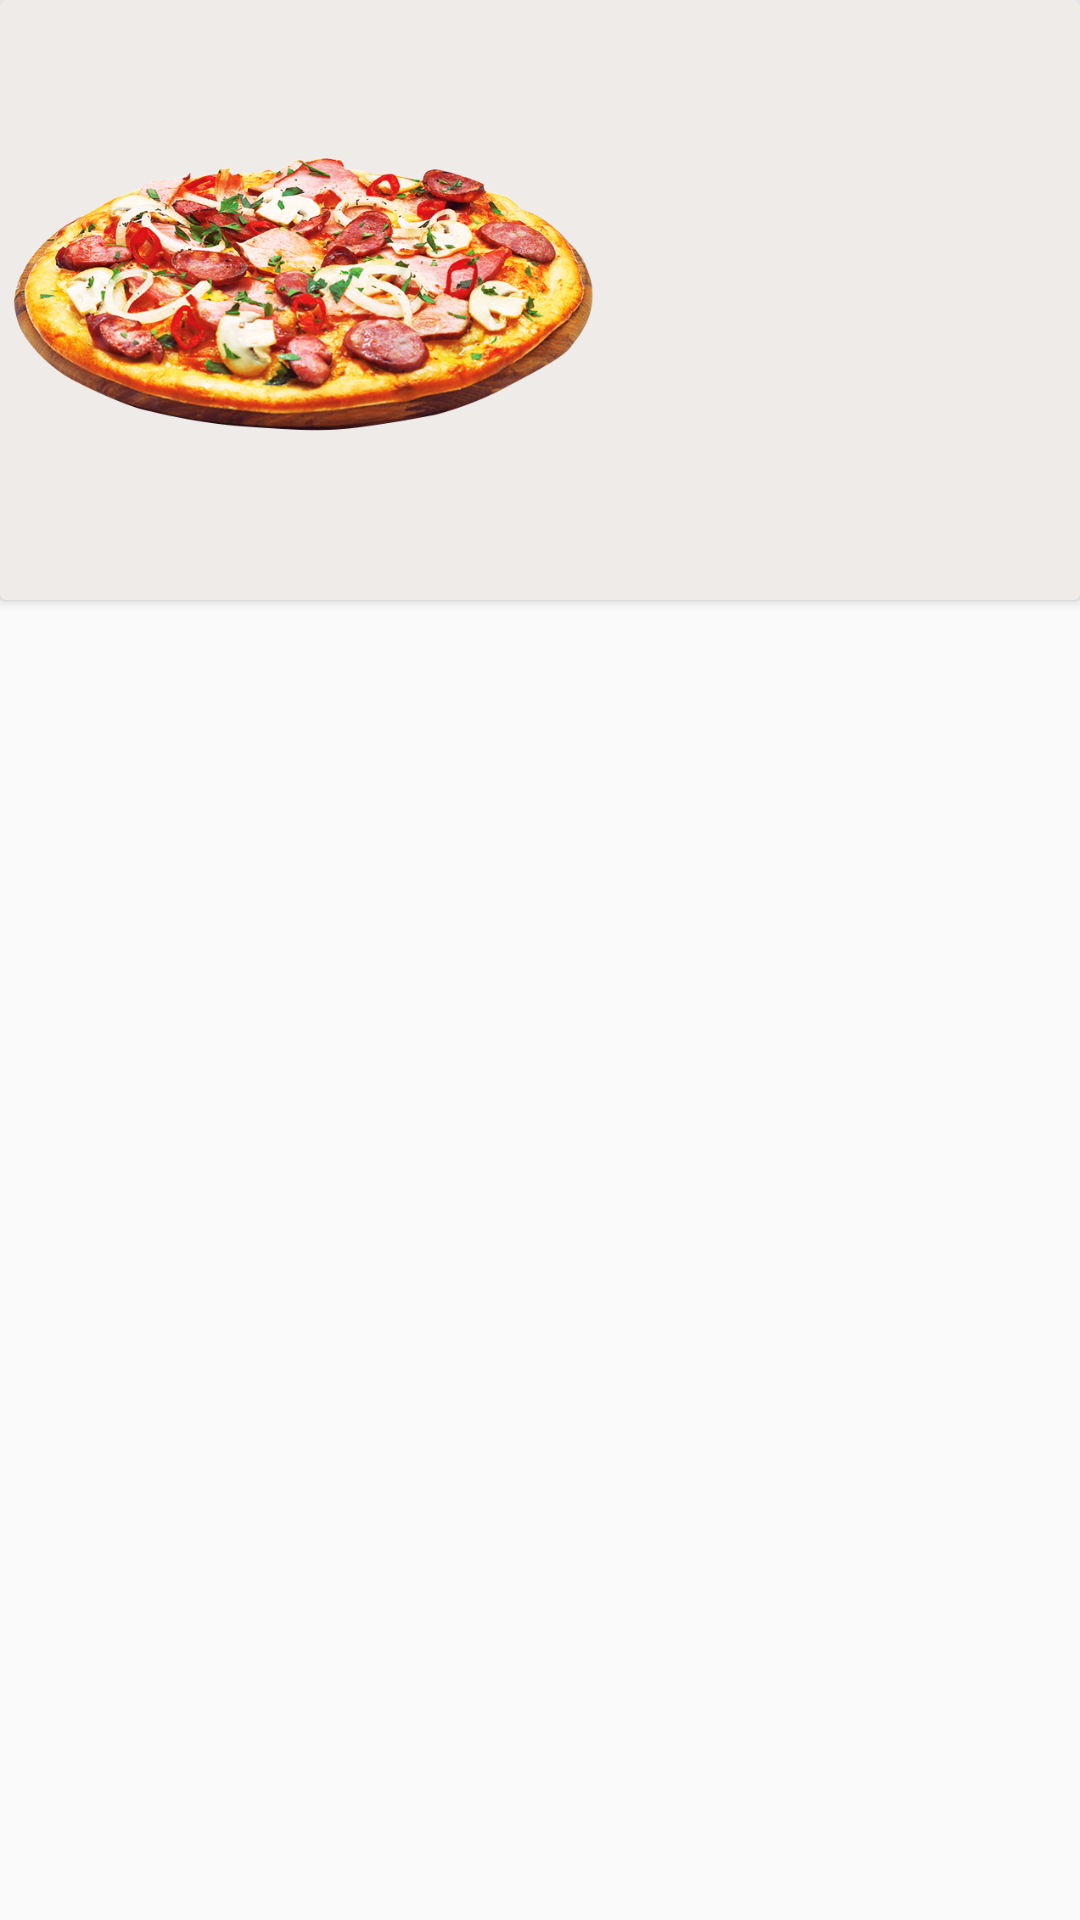

Produce the Android XML layout that renders to this screen, including the resource entries it uses.
<!-- AndroidManifest.xml: application theme AppTheme -->
<!-- res/layout/card_item_list.xml -->
<?xml version="1.0" encoding="utf-8"?>
<LinearLayout xmlns:android="http://schemas.android.com/apk/res/android"
    xmlns:app="http://schemas.android.com/apk/res-auto"
    android:layout_width="match_parent"
    android:layout_height="wrap_content"
    android:orientation="vertical"
    android:layout_marginBottom="8dp">

    <android.support.v7.widget.CardView
        android:id="@+id/cv_item_list"
        android:layout_width="match_parent"
        android:layout_height="200dp"
        app:cardBackgroundColor="@color/fragmentBackground">

        <LinearLayout
            android:layout_width="match_parent"
            android:layout_height="match_parent"
            android:orientation="horizontal">

            <ImageView
                android:id="@+id/image_item_list"
                android:layout_width="wrap_content"
                android:layout_height="wrap_content"
                android:src="@drawable/pizza"
                android:layout_weight="1"/>

            <RelativeLayout
                android:layout_width="match_parent"
                android:layout_height="match_parent"
                android:layout_weight="1.3">

                <TextView
                    android:id="@+id/tv_item_list_name"
                    android:layout_width="wrap_content"
                    android:layout_height="wrap_content"
                    android:layout_alignParentTop="true"
                    android:layout_centerInParent="true"
                    android:textSize="25sp"
                    android:textStyle="bold"
                    android:typeface="serif"
                    android:layout_marginTop="15dp"/>

                <TextView
                    android:id="@+id/tv_item_list_price"
                    android:layout_width="wrap_content"
                    android:layout_height="wrap_content"
                    android:layout_centerInParent="true"
                    android:layout_alignParentBottom="true"
                    android:textSize="20sp"
                    android:typeface="monospace"
                    android:layout_marginBottom="20dp"/>
            </RelativeLayout>

        </LinearLayout>


    </android.support.v7.widget.CardView>
</LinearLayout>
<!-- resources referenced by this layout -->
<resources>
  <color name="fragmentBackground">#EFEBE9</color>
  <!-- drawable pizza: png bitmap (drawable, 491833 bytes) -->
  <style name="AppTheme" parent="Theme.AppCompat.Light.DarkActionBar">
          
          <item name="colorPrimary">@color/colorPrimary</item>
          <item name="colorPrimaryDark">@color/colorPrimaryDark</item>
          <item name="colorAccent">@color/colorAccent</item>
      </style>
  <color name="colorPrimary">#795548</color>
  <color name="colorPrimaryDark">#3E2723</color>
  <color name="colorAccent">#8D6E63</color>
</resources>
